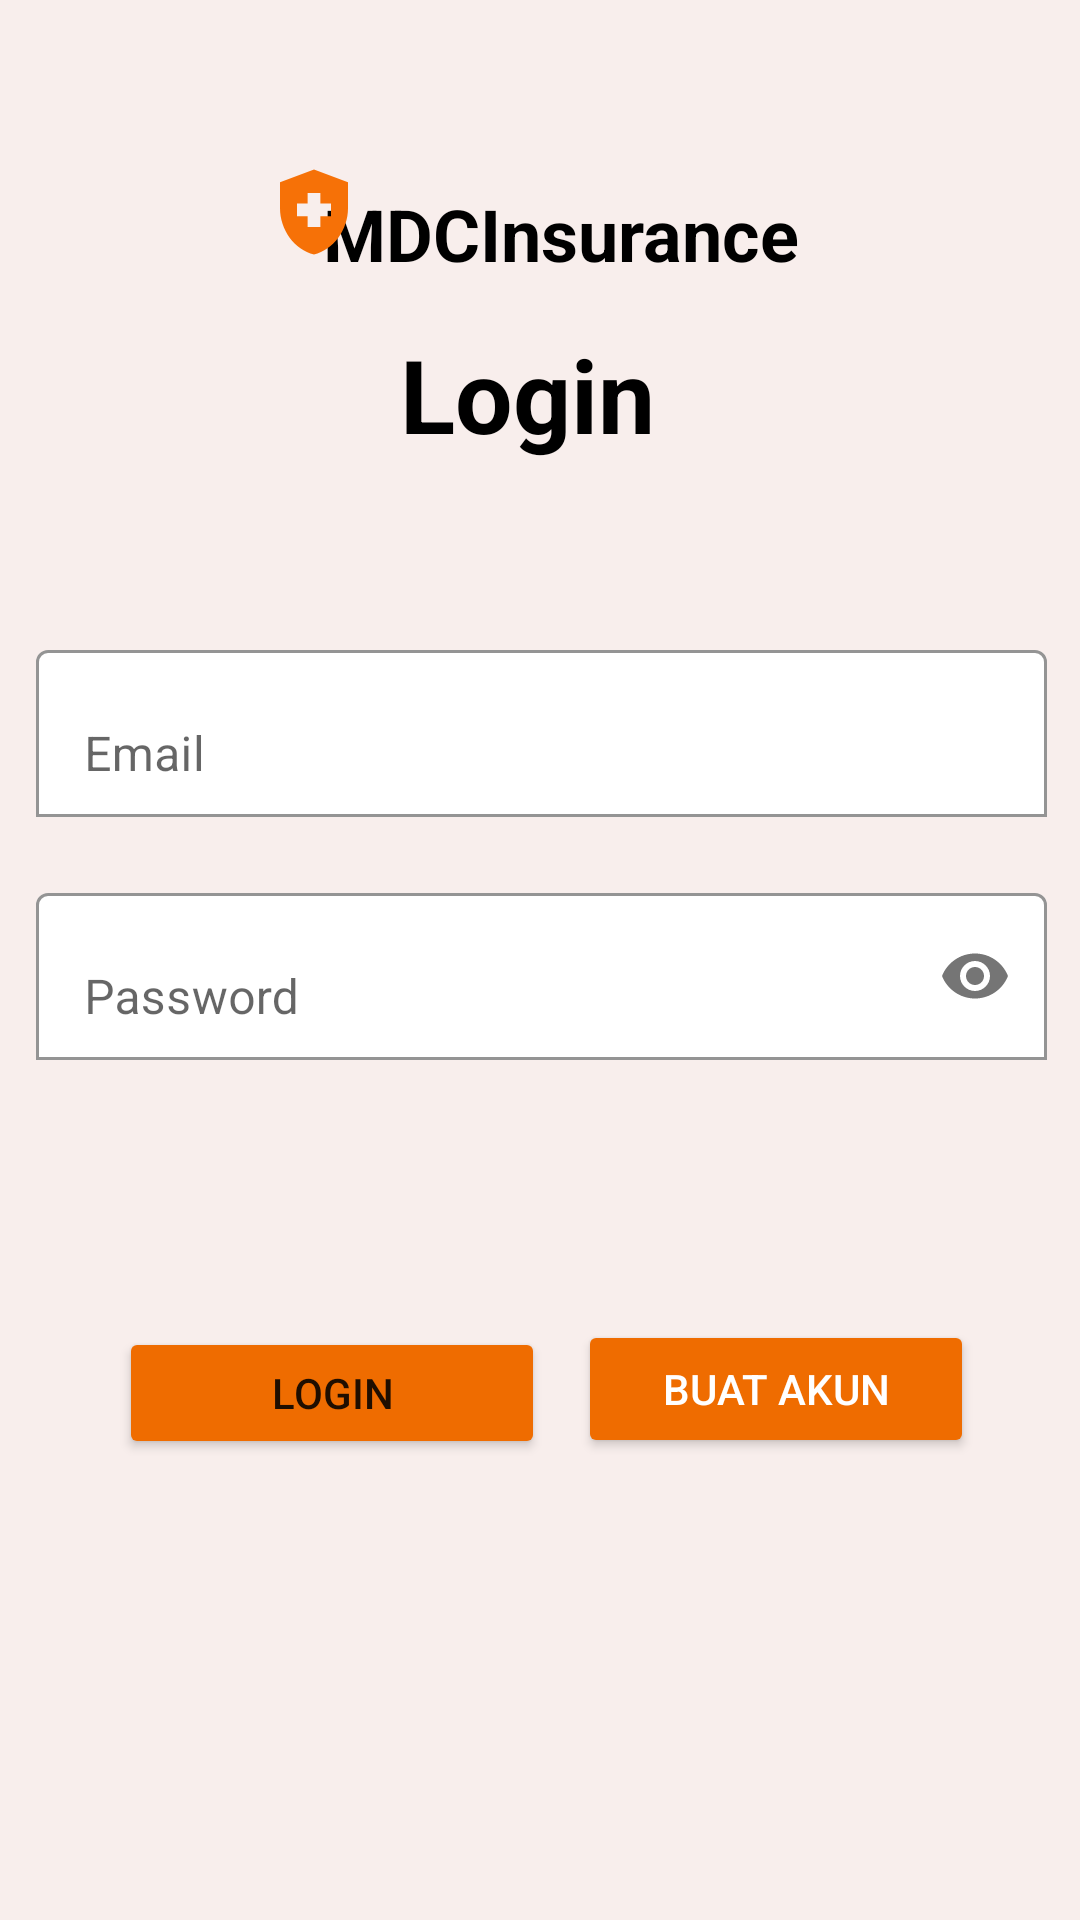

The Android layout XML behind this screen, and the referenced resources:
<!-- AndroidManifest.xml: application theme Theme.InsuranceApp -->
<!-- res/layout/activity_login.xml -->
<?xml version="1.0" encoding="utf-8"?>
<androidx.constraintlayout.widget.ConstraintLayout xmlns:android="http://schemas.android.com/apk/res/android"
    xmlns:app="http://schemas.android.com/apk/res-auto"
    xmlns:tools="http://schemas.android.com/tools"
    android:layout_width="match_parent"
    android:layout_height="match_parent"
    android:background="#FFFFFF"
    android:backgroundTint="#F8EEEC"
    android:foregroundTint="#03A9F4"
    tools:context=".LoginActivity">

    <Button
        android:id="@+id/btnLogin"
        android:layout_width="142dp"
        android:layout_height="44dp"
        android:backgroundTint="#EF6C00"
        android:foregroundTint="@color/purple_200"
        android:text="Login"
        app:layout_constraintBottom_toBottomOf="parent"
        app:layout_constraintEnd_toEndOf="parent"
        app:layout_constraintHorizontal_bias="0.182"
        app:layout_constraintStart_toStartOf="parent"
        app:layout_constraintTop_toTopOf="parent"
        app:layout_constraintVertical_bias="0.742" />

    <Button
        android:id="@+id/btnRegisterBaru"
        android:layout_width="132dp"
        android:layout_height="46dp"
        android:backgroundTint="#EF6C00"
        android:text="Buat Akun"
        android:textColor="@color/white"
        app:layout_constraintBottom_toBottomOf="parent"
        app:layout_constraintEnd_toEndOf="parent"
        app:layout_constraintHorizontal_bias="0.845"
        app:layout_constraintStart_toStartOf="parent"
        app:layout_constraintTop_toTopOf="parent"
        app:layout_constraintVertical_bias="0.741" />

    <TextView
        android:id="@+id/textView21"
        android:layout_width="wrap_content"
        android:layout_height="wrap_content"
        android:text="Login "
        android:textColor="@color/black"
        android:textSize="34sp"
        android:textStyle="bold"
        app:layout_constraintBottom_toBottomOf="parent"
        app:layout_constraintEnd_toEndOf="parent"
        app:layout_constraintStart_toStartOf="parent"
        app:layout_constraintTop_toTopOf="parent"
        app:layout_constraintVertical_bias="0.183" />

    <LinearLayout
        android:id="@+id/linearLayout3"
        android:layout_width="365dp"
        android:layout_height="219dp"
        android:background="@drawable/round"
        android:orientation="vertical"
        android:padding="14dp"
        app:layout_constraintBottom_toBottomOf="parent"
        app:layout_constraintEnd_toEndOf="parent"
        app:layout_constraintStart_toStartOf="parent"
        app:layout_constraintTop_toTopOf="parent"
        app:layout_constraintVertical_bias="0.421">

        <com.google.android.material.textfield.TextInputLayout
            android:layout_width="match_parent"
            android:layout_height="wrap_content"
            android:layout_marginTop="20dp"
            app:boxBackgroundColor="@color/white"
            app:boxBackgroundMode="outline">

            <EditText
                android:id="@+id/emailLogin"
                android:layout_width="match_parent"
                android:layout_height="wrap_content"
                android:hint="Email"
                android:inputType="textEmailAddress" />
        </com.google.android.material.textfield.TextInputLayout>

        <com.google.android.material.textfield.TextInputLayout
            android:layout_width="match_parent"
            android:layout_height="wrap_content"
            android:layout_marginTop="20dp"
            app:boxBackgroundColor="@color/white"
            app:boxBackgroundMode="outline"
            app:passwordToggleEnabled="true">

            <EditText
                android:id="@+id/passwordLogin"
                android:layout_width="match_parent"
                android:layout_height="wrap_content"
                android:hint="Password"
                android:inputType="textPassword" />

        </com.google.android.material.textfield.TextInputLayout>


    </LinearLayout>

    <TextView
        android:id="@+id/textView20"
        android:layout_width="wrap_content"
        android:layout_height="wrap_content"
        android:layout_marginTop="20dp"
        android:text="MDCInsurance"
        android:textColor="@color/black"
        android:textSize="24sp"
        android:textStyle="bold"
        app:layout_constraintBottom_toBottomOf="parent"
        app:layout_constraintEnd_toEndOf="parent"
        app:layout_constraintHorizontal_bias="0.535"
        app:layout_constraintStart_toStartOf="parent"
        app:layout_constraintTop_toTopOf="parent"
        app:layout_constraintVertical_bias="0.071" />

    <ImageView
        android:id="@+id/imageView6"
        android:layout_width="34dp"
        android:layout_height="37dp"
        android:layout_marginTop="20dp"
        app:layout_constraintBottom_toBottomOf="parent"
        app:layout_constraintEnd_toEndOf="parent"
        app:layout_constraintHorizontal_bias="0.269"
        app:layout_constraintStart_toStartOf="parent"
        app:layout_constraintTop_toTopOf="parent"
        app:layout_constraintVertical_bias="0.055"
        app:srcCompat="@drawable/ic_baseline_health_and_safety_24" />

</androidx.constraintlayout.widget.ConstraintLayout>
<!-- resources referenced by this layout -->
<resources>
  <color name="black">#FF000000</color>
  <color name="purple_200">#FFBB86FC</color>
  <color name="white">#FFFFFFFF</color>
  <!-- drawable ic_baseline_health_and_safety_24 (drawable-v24) -->
  <vector android:height="24dp" android:tint="#F67107"
      android:viewportHeight="24" android:viewportWidth="24"
      android:width="24dp" xmlns:android="http://schemas.android.com/apk/res/android">
      <path android:fillColor="@android:color/white" android:pathData="M10.5,13H8v-3h2.5V7.5h3V10H16v3h-2.5v2.5h-3V13zM12,2L4,5v6.09c0,5.05 3.41,9.76 8,10.91c4.59,-1.15 8,-5.86 8,-10.91V5L12,2z"/>
  </vector>
  <style name="Theme.InsuranceApp" parent="Theme.MaterialComponents.DayNight.DarkActionBar">
          
          <item name="colorPrimary">@color/purple_500</item>
          <item name="colorPrimaryVariant">@color/purple_700</item>
          <item name="colorOnPrimary">@color/white</item>
          
          <item name="colorSecondary">@color/teal_200</item>
          <item name="colorSecondaryVariant">@color/teal_700</item>
          <item name="colorOnSecondary">@color/black</item>
          
          <item name="android:statusBarColor">?attr/colorPrimaryVariant</item>
          
          <item name="android:windowActionBar">false</item>
      </style>
  <color name="purple_500">#FF6200EE</color>
  <color name="purple_700">#FF3700B3</color>
  <color name="teal_200">#FF03DAC5</color>
  <color name="teal_700">#FF018786</color>
</resources>
